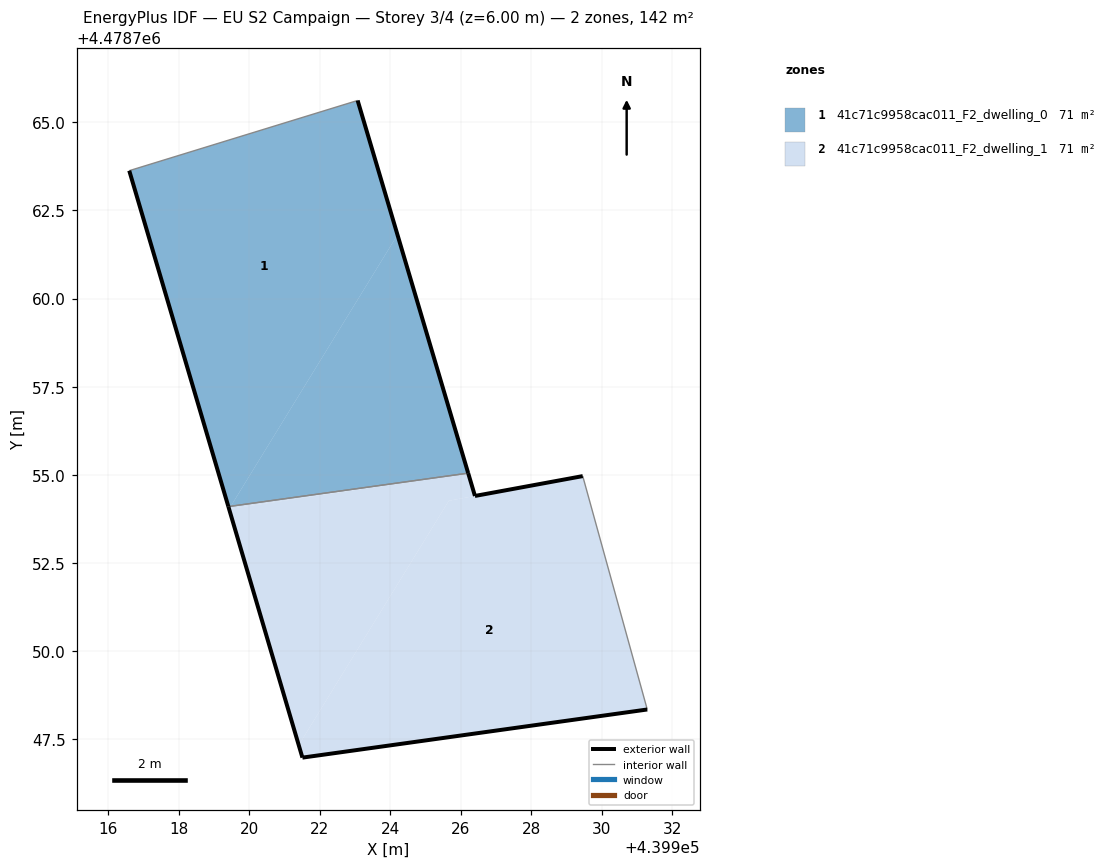
=== STOREY PLAN SPEC (per zone: floor XY polygon, exterior-wall plan segments, windows/doors) ===
zone 1: 41c71c9958cac011_F2_dwelling_0  (71.1 m²)
  floor: (439919.47, 4478754.11) (439924.20, 4478761.81) (439923.07, 4478765.62) (439916.60, 4478763.63) (439919.41, 4478754.10)
  floor: (439926.21, 4478755.05) (439924.20, 4478761.81) (439919.47, 4478754.11)
  exterior wall: (439919.41, 4478754.10) – (439916.60, 4478763.63)  [9.9 m]
  exterior wall: (439923.07, 4478765.62) – (439926.21, 4478755.05)  [11.0 m]
  interior walls: 2
zone 2: 41c71c9958cac011_F2_dwelling_1  (71.1 m²)
  floor: (439926.21, 4478755.05) (439919.47, 4478754.11) (439919.43, 4478754.03)
  floor: (439931.29, 4478748.35) (439929.46, 4478754.97) (439925.66, 4478754.27) (439921.40, 4478747.34) (439921.51, 4478746.98)
  floor: (439921.40, 4478747.34) (439925.66, 4478754.27) (439926.40, 4478754.40) (439926.21, 4478755.05) (439919.43, 4478754.03)
  exterior wall: (439931.29, 4478748.35) – (439921.51, 4478746.98)  [9.9 m]
  exterior wall: (439921.51, 4478746.98) – (439919.41, 4478754.10)  [7.4 m]
  exterior wall: (439926.21, 4478755.05) – (439926.40, 4478754.40)  [0.7 m]
  exterior wall: (439926.40, 4478754.40) – (439929.46, 4478754.97)  [3.1 m]
  interior walls: 2

=== DERIVED (storey summary) ===
Building: EU S2 Campaign
Storey: 3 of 4  (floor level z = 6.00 m)
Storey gross floor area: 142.2 m²
Zones on this storey: 2
  - 41c71c9958cac011_F2_dwelling_0: floor 71.1 m²; exterior wall 21.0 m (62.9 m²); WWR 0.0%
  - 41c71c9958cac011_F2_dwelling_1: floor 71.1 m²; exterior wall 21.1 m (63.2 m²); WWR 0.0%
Zone adjacency (shared interzone walls):
  - 41c71c9958cac011_F2_dwelling_0 ↔ 41c71c9958cac011_F2_dwelling_1